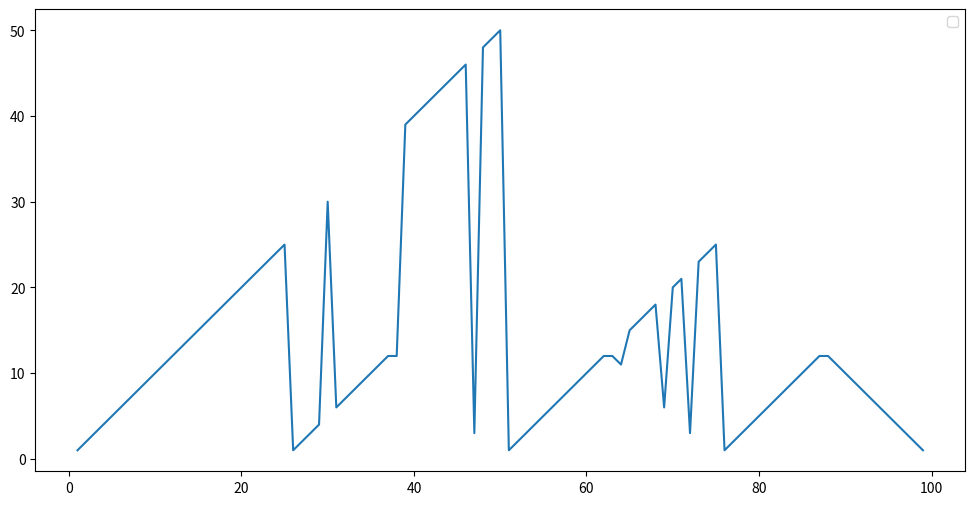

This figure's Python source:
import numpy as np
import matplotlib.pyplot as plt

v = np.zeros(101, dtype=np.longdouble)
policy = np.zeros(100, dtype=np.longdouble)
p = 0.4
# gamma = 0.9
gamma = 1.0

threshold = 1e-9
sweep = []

delta = 1
iteration = 0
while delta >= threshold:
# while iteration <= 32:
	delta = 0
	for s in range(1, 100):
		v_s = v[s]
		max_val = 0
		for a in range(0, min(s, 100-s)+1):
			head_capital = s + a
			tail_capital = s - a
			reward_head = 0.0
			reward_tail = 0.0
			if head_capital >= 100:
				reward_head = 1.0
			head_val = p*(reward_head+gamma*v[head_capital])
			tail_val = (1-p)*(reward_tail+gamma*v[tail_capital])
			val = head_val + tail_val
			max_val = max(max_val, val)
		v[s] = max_val
		delta = max(delta, abs(v_s-v[s]))
	print(v)
	sweep.append(v.copy())
	iteration += 1

print(len(sweep))
x = np.linspace(1, 99, 99)
# fig = plt.figure(figsize=(12, 6))
# ax = fig.add_subplot(111)
# ax.plot(x, sweep[len(sweep)-1][1:100])

for s in range(1, 100):
	dp = np.zeros(min(s, 100-s)+1, dtype=np.longdouble)
	for a in range(1, min(s, 100-s)+1):
		head_capital = s+a
		tail_capital = s-a
		reward_head = 0.0
		reward_tail = 0.0
		if head_capital == 100:
			reward_head = 1.0
		head_val = p*(reward_head+gamma*v[head_capital])
		tail_val = (1-p)*(reward_tail+gamma*v[tail_capital])
		val = head_val+tail_val
		dp[a] = val
	policy[s] = np.argmax(dp)

print(policy)

fig = plt.figure(figsize=(12, 6))
ax = fig.add_subplot(111)
ax.plot(x, policy[1:100])
plt.legend()
plt.show()
